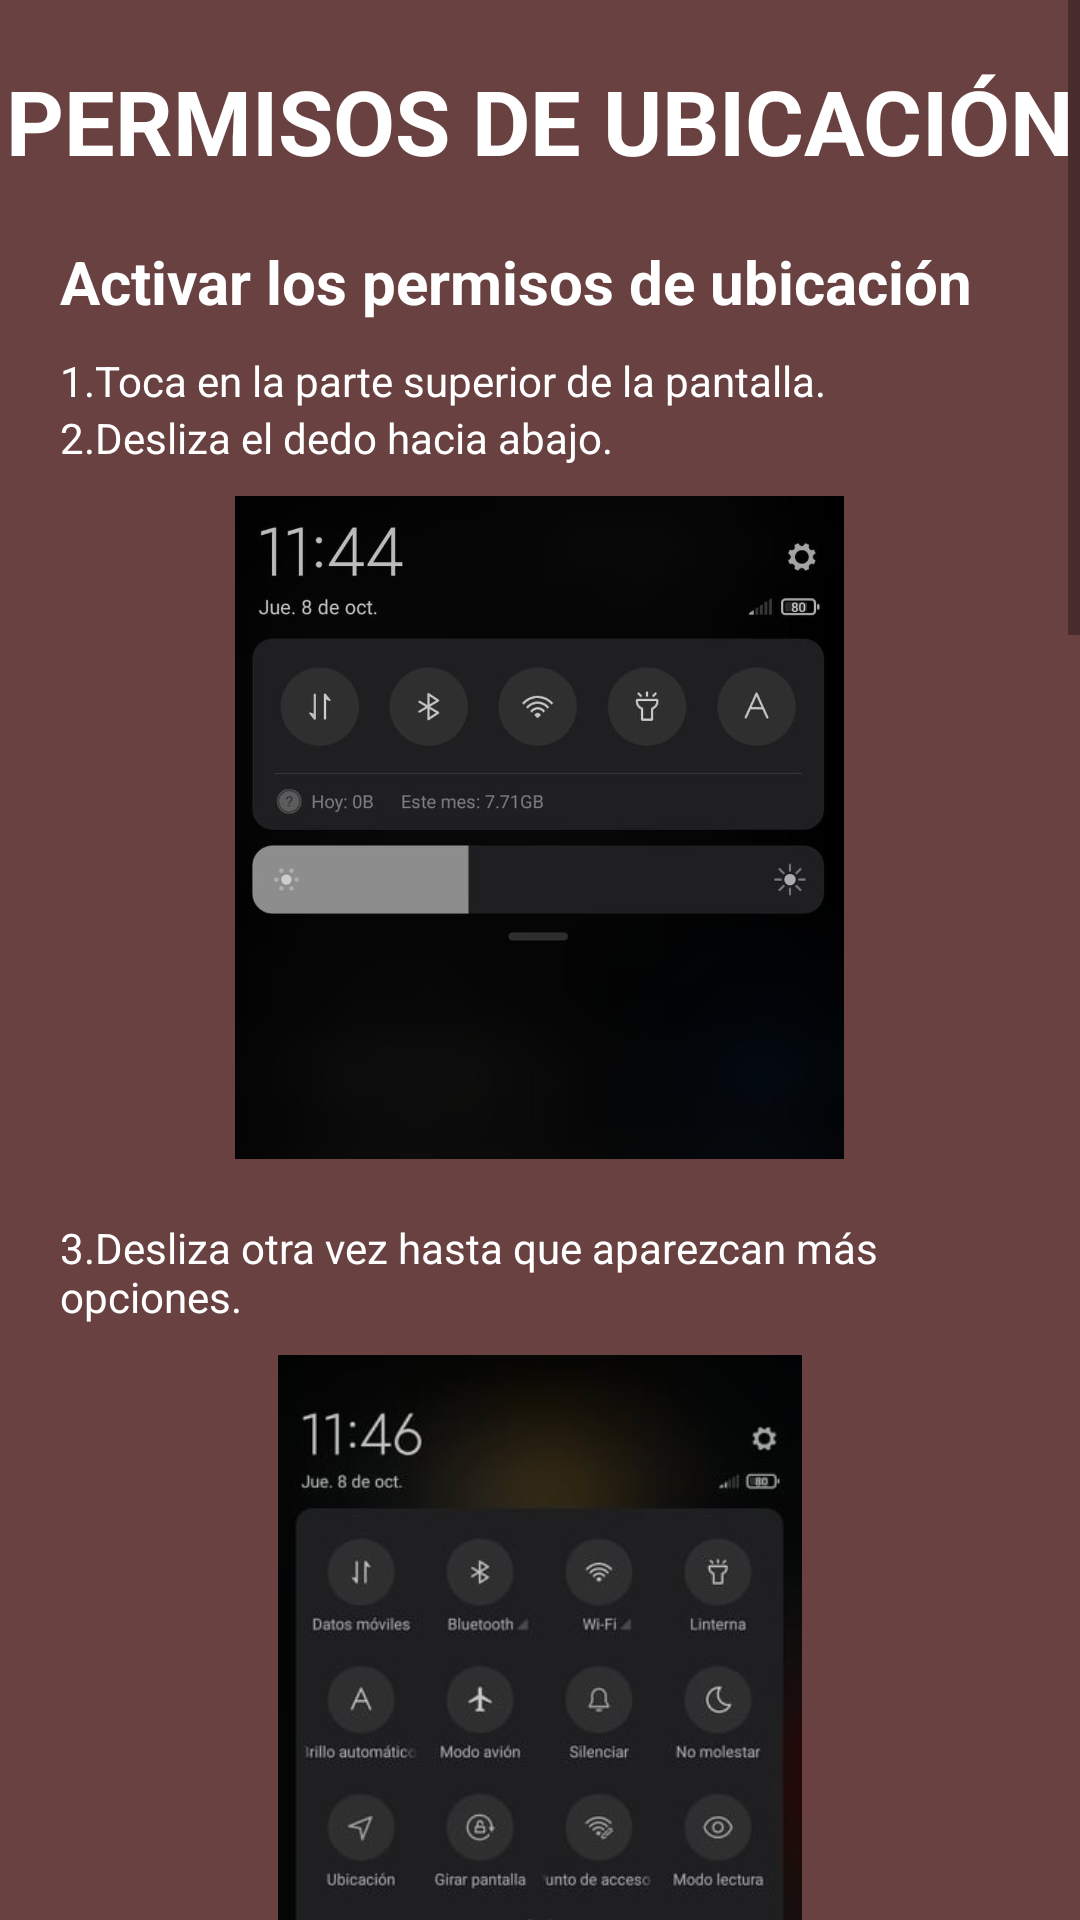

Here is an Android app screen rendered from its layout file. Give the layout XML and the strings, colors and styles it references.
<!-- AndroidManifest.xml: activity theme AppTheme.TemaVentanaEmergente -->
<!-- res/layout/activity_tutorial_permiso_ubicacion.xml -->
<?xml version="1.0" encoding="utf-8"?>
<ScrollView
    xmlns:android="http://schemas.android.com/apk/res/android"
    xmlns:app="http://schemas.android.com/apk/res-auto"
    xmlns:tools="http://schemas.android.com/tools"
    android:layout_width="match_parent"
    android:layout_height="match_parent"
    tools:context="app.fernando.covidrastreo.actividades.TutorialPermisoUbicacionActivity"
    android:background="#6A4141">

    <LinearLayout
        android:layout_width="match_parent"
        android:layout_height="match_parent"
        android:orientation="vertical">

        <TextView
            android:layout_width="match_parent"
            android:layout_height="wrap_content"
            android:gravity="center"
            android:text="PERMISOS DE UBICACIÓN"
            android:textStyle="bold"
            android:textColor="#fff"
            android:textSize="30dp"
            android:layout_marginTop="20dp"
            android:layout_marginBottom="20dp"/>

        <TextView
            android:layout_width="match_parent"
            android:layout_height="wrap_content"
            android:text="Activar los permisos de ubicación"
            android:textSize="20dp"
            android:textColor="#fff"
            android:textStyle="bold"
            android:layout_marginLeft="20dp"
            android:layout_marginRight="20dp"
            />

        <TextView
            android:layout_width="match_parent"
            android:layout_height="wrap_content"
            android:text="1.Toca en la parte superior de la pantalla."
            android:textColor="#fff"
            android:layout_marginLeft="20dp"
            android:layout_marginRight="20dp"
            android:layout_marginTop="10dp"
            />

        <TextView
            android:layout_width="match_parent"
            android:layout_height="wrap_content"
            android:text="2.Desliza el dedo hacia abajo."
            android:textColor="#fff"
            android:layout_marginLeft="20dp"
            android:layout_marginRight="20dp"
            />

        <ImageView
            android:layout_width="215dp"
            android:layout_height="221dp"
            android:layout_gravity="center"
            android:layout_marginTop="10dp"
            android:src="@drawable/panel_control" />

        <TextView
            android:layout_width="match_parent"
            android:layout_height="wrap_content"
            android:text="3.Desliza otra vez hasta que aparezcan más opciones."
            android:textColor="#fff"
            android:layout_marginLeft="20dp"
            android:layout_marginRight="20dp"
            android:layout_marginTop="20dp" />

        <ImageView
            android:layout_width="250dp"
            android:layout_height="250dp"
            android:layout_gravity="center"
            android:layout_marginTop="10dp"
            android:src="@drawable/panel_control1" />

        <TextView
            android:layout_width="match_parent"
            android:layout_height="wrap_content"
            android:text="4.Mantén presionada la ubicación."
            android:textColor="#fff"
            android:layout_marginLeft="20dp"
            android:layout_marginRight="20dp"
            android:layout_marginTop="20dp" />

        <ImageView
            android:layout_width="250dp"
            android:layout_height="250dp"
            android:layout_gravity="center"
            android:layout_marginTop="10dp"
            android:src="@drawable/panel_control2" />

        <TextView
            android:layout_width="match_parent"
            android:layout_height="wrap_content"
            android:text="5.Presiona PERMISOS DE LA APP."
            android:textColor="#fff"
            android:layout_marginLeft="20dp"
            android:layout_marginRight="20dp"
            android:layout_marginTop="20dp" />

        <ImageView
            android:layout_width="250dp"
            android:layout_height="250dp"
            android:layout_gravity="center"
            android:layout_marginTop="10dp"
            android:src="@drawable/ubicacion" />

        <TextView
            android:layout_width="match_parent"
            android:layout_height="wrap_content"
            android:text="6. Busca la aplicación COVID ALERTA y presiónala."
            android:textColor="#fff"
            android:layout_marginLeft="20dp"
            android:layout_marginRight="20dp"
            android:layout_marginTop="20dp" />

        <ImageView
            android:layout_width="250dp"
            android:layout_height="250dp"
            android:layout_gravity="center"
            android:layout_marginTop="10dp"
            android:src="@drawable/apps_ubicacion" />

        <TextView
            android:layout_width="match_parent"
            android:layout_height="wrap_content"
            android:text="7. Selecciona la opción PERMITIR TODO EL TIEMPO."
            android:textColor="#fff"
            android:layout_marginLeft="20dp"
            android:layout_marginRight="20dp"
            android:layout_marginTop="20dp" />

        <ImageView
            android:layout_width="250dp"
            android:layout_height="250dp"
            android:layout_gravity="center"
            android:layout_marginTop="10dp"
            android:src="@drawable/permiso_ubicacion"
            android:layout_marginBottom="20dp"/>

    </LinearLayout>

</ScrollView>
<!-- resources referenced by this layout -->
<resources>
  <!-- drawable apps_ubicacion: jpg bitmap (drawable, 44609 bytes) -->
  <!-- drawable panel_control: jpg bitmap (drawable, 66470 bytes) -->
  <!-- drawable panel_control1: jpg bitmap (drawable, 28738 bytes) -->
  <!-- drawable panel_control2: jpg bitmap (drawable, 27980 bytes) -->
  <!-- drawable permiso_ubicacion: jpg bitmap (drawable, 55386 bytes) -->
  <!-- drawable ubicacion: jpg bitmap (drawable, 35300 bytes) -->
  <style name="AppTheme.TemaVentanaEmergente">
          <item name="android:windowIsFloating">true</item>
          <item name="android:windowIsTranslucent">true</item>
          <item name="android:windowCloseOnTouchOutside">true</item>
          
      </style>
</resources>
